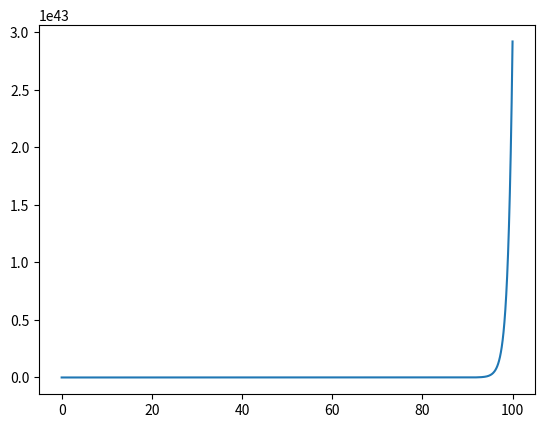

Source code (Python):
import matplotlib.pyplot as plt

def differential_eqn(x,y):
    return y-x

def euler(x_i=0,y_i=0,h=0.1):
    x,y=x_i,y_i
    lst=[(x,y)]
    for i in range(1000):
        initial_x=x
        initial_y=y
        derivative=differential_eqn(initial_x,initial_y)
        y_n=initial_y +(derivative*h)
        x_n=initial_x+h
        for i in range(3):
            temp= differential_eqn(initial_x,initial_y)+ differential_eqn(x_n,y_n)
            y_next= initial_y + temp*h*0.5
            y_n=y_next
        
        lst.append((x_n,y_n))
        x=x_n
        y=y_n


    return lst




xs, ys = zip(*euler(0,2))
plt.plot(xs, ys)
plt.show()